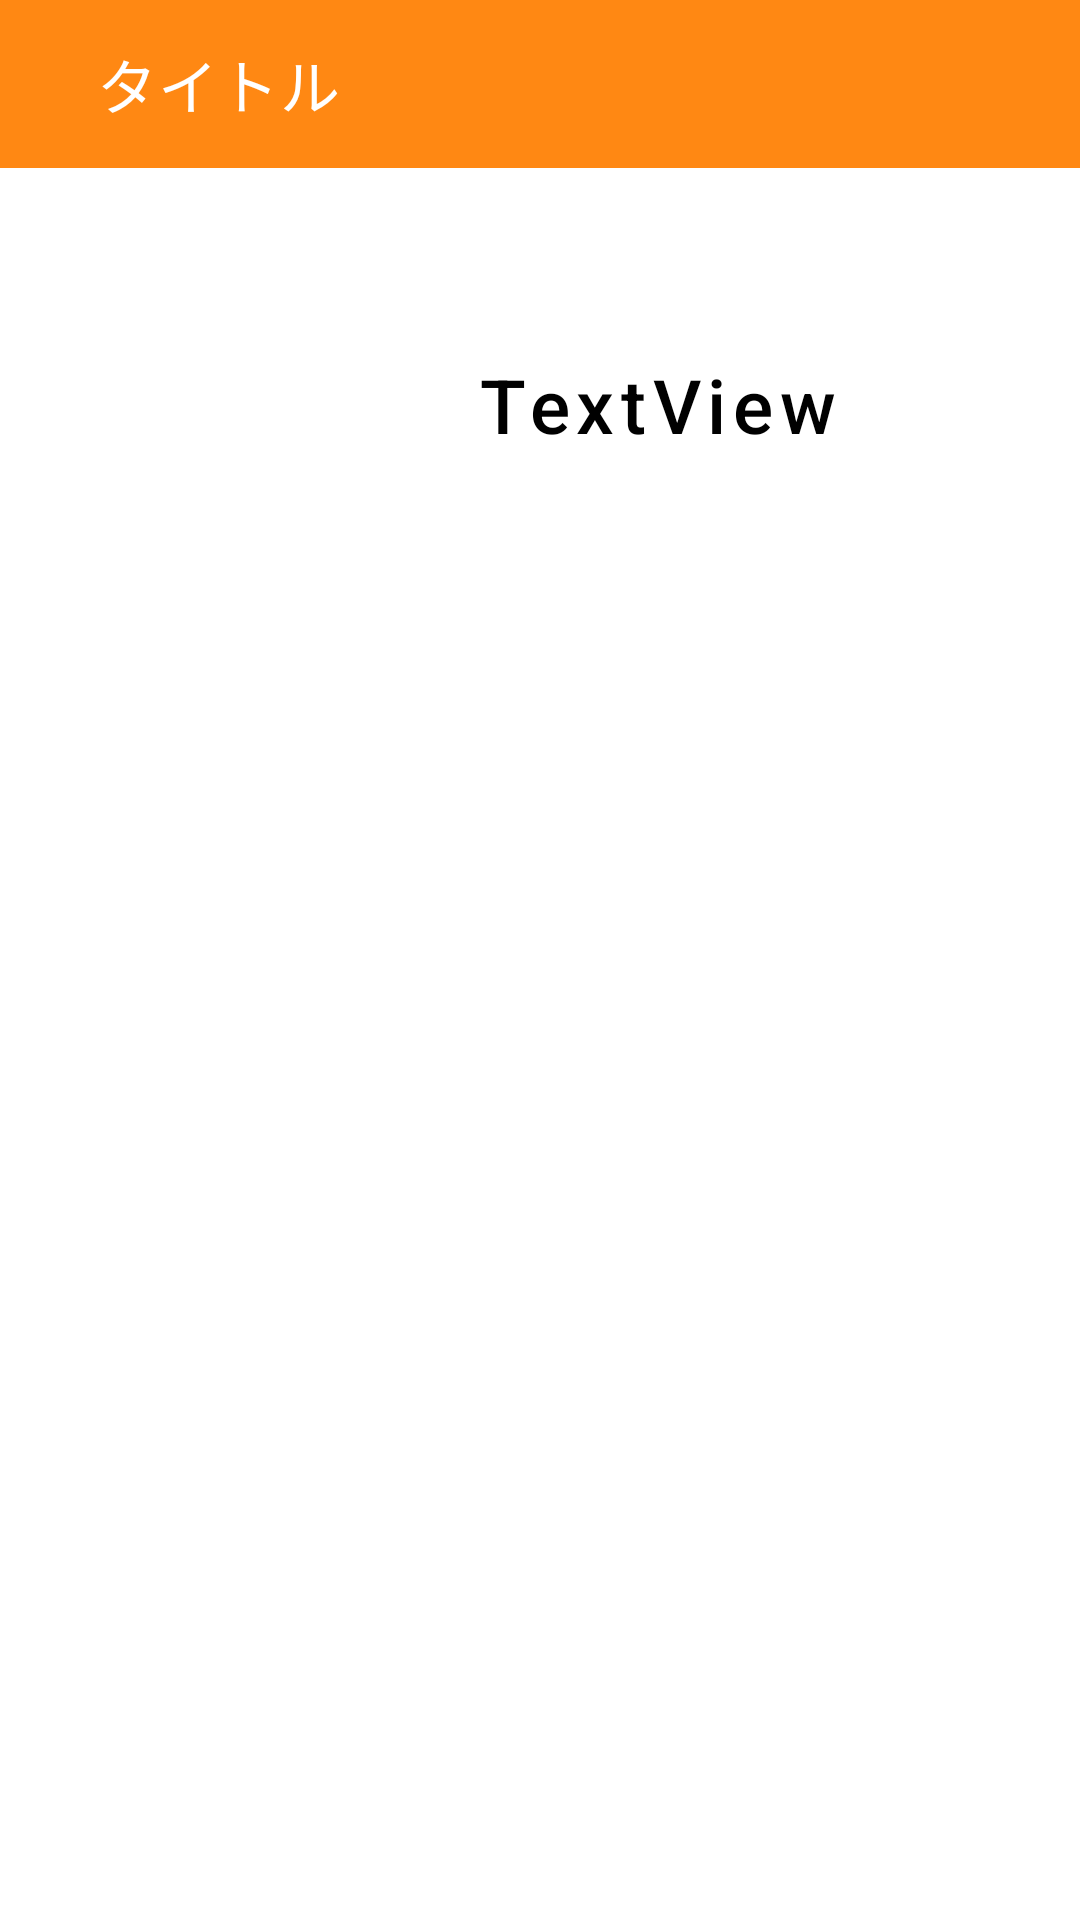

Produce the Android XML layout that renders to this screen, including the resource entries it uses.
<!-- AndroidManifest.xml: application theme Theme.IlaNesAndroid -->
<!-- res/layout/user_view.xml -->
<?xml version="1.0" encoding="utf-8"?>
<androidx.constraintlayout.widget.ConstraintLayout
		xmlns:android="http://schemas.android.com/apk/res/android"
		xmlns:app="http://schemas.android.com/apk/res-auto"
		xmlns:tools="http://schemas.android.com/tools"
		android:layout_width="match_parent"
		android:layout_height="match_parent">
	<ScrollView
			android:layout_width="match_parent"
			android:layout_height="match_parent">
		<LinearLayout
				android:orientation="vertical"
				android:layout_width="match_parent"
				android:layout_height="match_parent">
			
			<androidx.appcompat.widget.Toolbar
					android:id="@+id/Toolbar"
					android:layout_width="match_parent"
					android:layout_height="?attr/actionBarSize"
					app:title="タイトル" />

			
			<LinearLayout
					android:padding="15sp"
					android:orientation="horizontal"
					android:layout_width="match_parent"
					android:layout_height="wrap_content">
				<ImageView
						android:layout_width="128sp"
						android:layout_height="128sp"
						tools:srcCompat="@tools:sample/avatars"
						android:id="@+id/user_icon" />
				<TextView
						android:text="TextView"
						android:layout_width="wrap_content"
						android:layout_height="wrap_content"
						android:layout_gravity="center"
						android:textSize="25sp"
						android:id="@+id/user_name" />
			</LinearLayout>

			
			<ListView
					android:id="@+id/illust_list"
					android:layout_width="match_parent"
					android:layout_height="match_parent" />
		</LinearLayout>
	</ScrollView>
</androidx.constraintlayout.widget.ConstraintLayout>
<!-- resources referenced by this layout -->
<resources>
  <style name="Theme.IlaNesAndroid" parent="Theme.MaterialComponents.DayNight.NoActionBar">
  		
  		<item name="colorPrimary">@color/theme_color</item>
  		<item name="colorPrimaryVariant">@color/theme_color</item>
  		<item name="colorOnPrimary">@color/white</item>
  
  		
  		<item name="colorSecondary">@color/theme_color_sec</item>
  		<item name="colorSecondaryVariant">@color/theme_color_sec</item>
  		<item name="colorOnSecondary">@color/black</item>
  
  		
  		<item name="android:statusBarColor">@color/theme_color</item>
  
  		
  		<item name="materialButtonStyle">@style/Widget.Rumi.Button</item>
  		<item name="android:textViewStyle">@style/Widget.Rumi.TextView</item>
  		<item name="toolbarStyle">@style/Widget.Rumi.Toolbar</item>
  	</style>
  <color name="theme_color">#FF8813</color>
  <color name="white">#FFFFFF</color>
  <color name="theme_color_sec">#A8EDEA</color>
  <color name="black">#000000</color>
  <style name="Widget.Rumi.Button" parent="Widget.MaterialComponents.Button">
  		<item name="backgroundTint">@color/theme_color_sec</item>
  		<item name="android:textColor">@color/black</item>
  		<item name="cornerRadius">0dp</item>
  	</style>
  <style name="Widget.Rumi.TextView" parent="Widget.MaterialComponents.Button">
  		<item name="android:textColor">@color/black</item>
  		<item name="textAllCaps">false</item>
  	</style>
  <style name="Widget.Rumi.Toolbar" parent="Widget.MaterialComponents.Toolbar">
  		<item name="titleTextColor">@color/white</item>
  		<item name="android:background">?attr/colorPrimary</item>
  	</style>
</resources>
